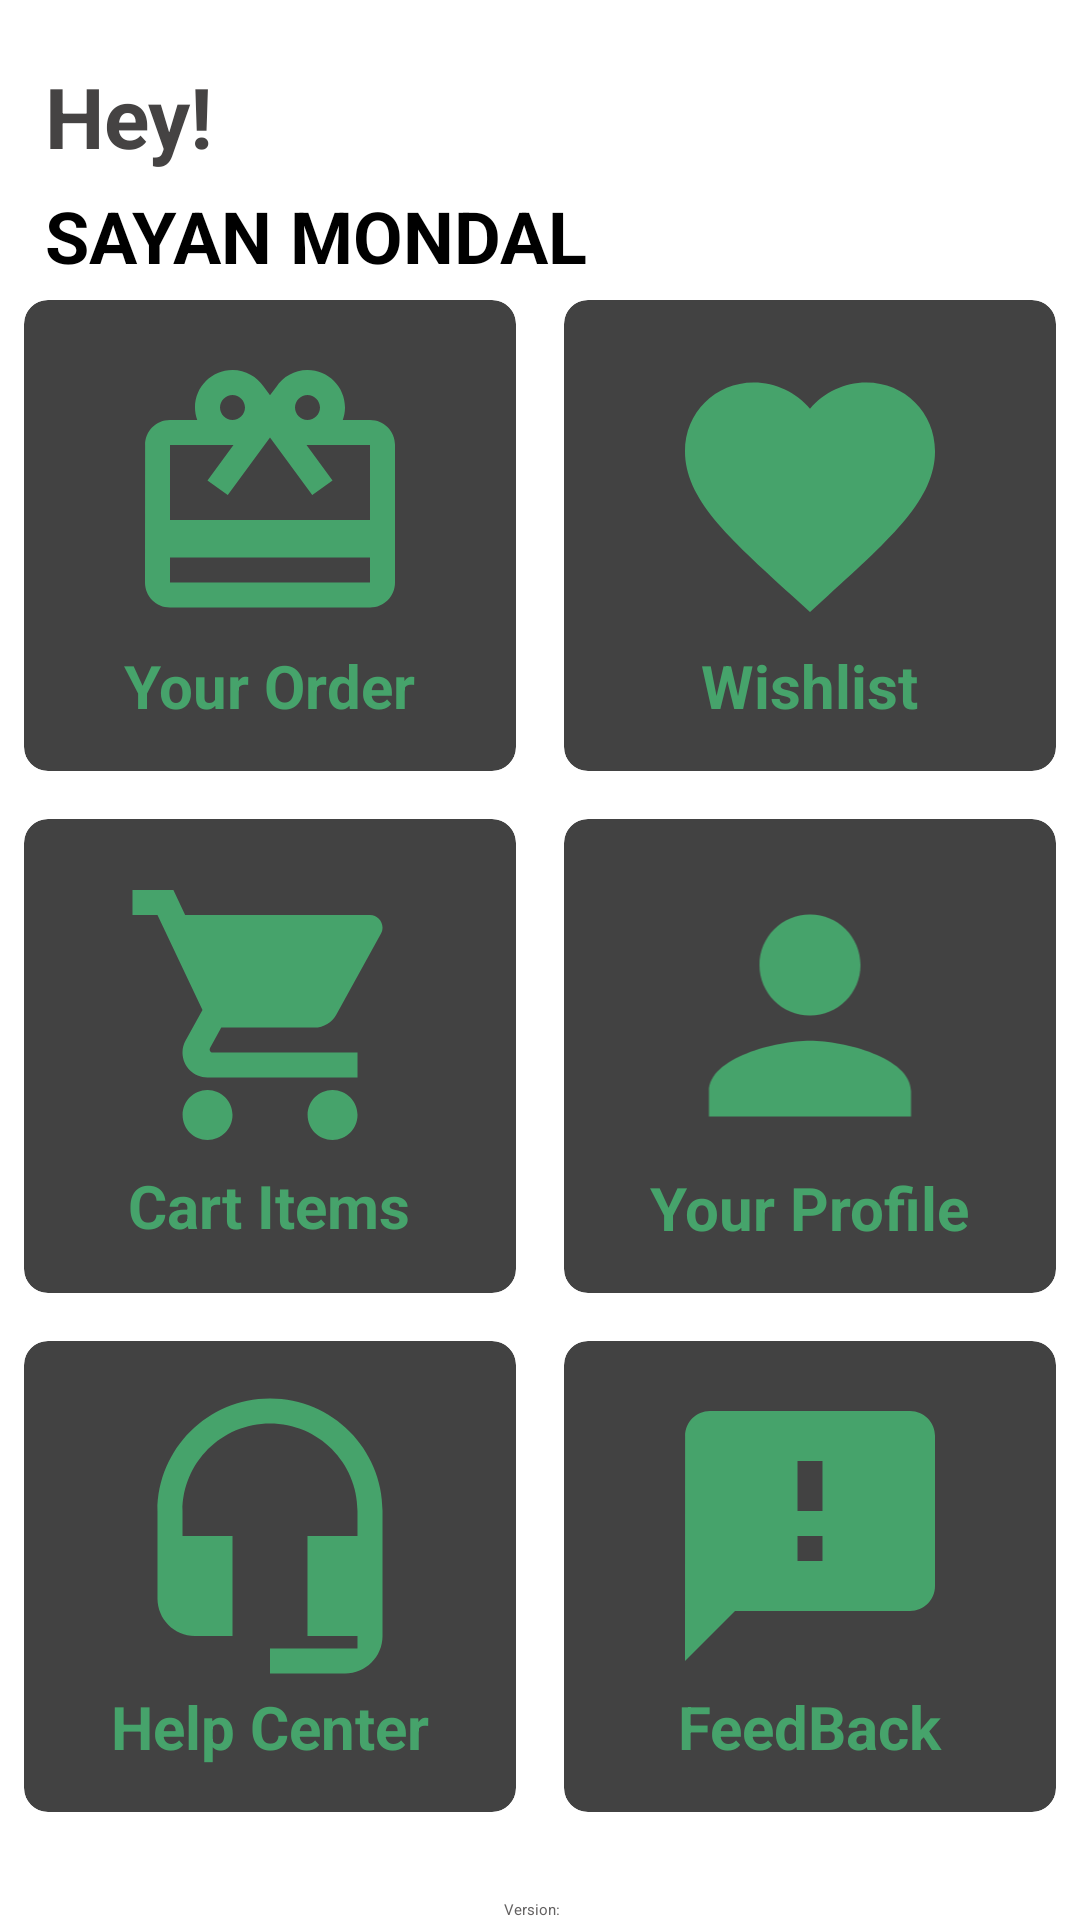

Layout XML and referenced resources for this Android screen:
<!-- AndroidManifest.xml: application theme Theme.Plantonic -->
<!-- res/layout/fragment_profile.xml -->
<?xml version="1.0" encoding="utf-8"?>
<RelativeLayout xmlns:android="http://schemas.android.com/apk/res/android"
    xmlns:tools="http://schemas.android.com/tools"
    android:layout_width="match_parent"
    android:layout_height="match_parent"
    android:background="@drawable/gradient"
    android:backgroundTint="@color/green"
    xmlns:app="http://schemas.android.com/apk/res-auto"
    tools:context=".ProfileFragment">

    <LinearLayout
        android:id="@+id/line1"
        android:layout_width="match_parent"
        android:layout_height="100dp"
        android:orientation="vertical">

        <TextView
            android:layout_width="wrap_content"
            android:layout_height="wrap_content"
            android:text="Hey!"
            android:textSize="28dp"
            android:textStyle="bold"
            android:layout_marginLeft="15dp"
            android:layout_marginTop="20dp"
            android:textColor="#454343"/>

        <TextView
            android:layout_width="wrap_content"
            android:layout_height="wrap_content"
            android:text="SAYAN MONDAL"
            android:textSize="24dp"
            android:layout_marginTop="5dp"
            android:layout_marginLeft="15dp"
            android:textStyle="bold"
            android:textColor="@color/black"/>

    </LinearLayout>

    <LinearLayout
        android:layout_width="match_parent"
        android:layout_height="match_parent"
        android:layout_below="@+id/line1"
        android:orientation="vertical"
        android:weightSum="3"
        android:layout_marginBottom="20dp">
        <LinearLayout
    android:layout_width="match_parent"
    android:layout_height="wrap_content"
    android:weightSum="2"
            android:layout_weight="1">
    <androidx.cardview.widget.CardView
        android:layout_width="wrap_content"
        android:layout_height="match_parent"
        android:layout_weight="1"
        android:layout_rowWeight="1"
        android:layout_columnWeight="1"
        android:layout_gravity="fill"
        android:layout_margin="8dp"
        app:cardCornerRadius="8dp"
        app:cardElevation="8dp">

        <LinearLayout
            android:layout_width="wrap_content"
            android:layout_height="wrap_content"
            android:layout_gravity="center_vertical|center_horizontal"
            android:orientation="vertical">

            <ImageView
                android:id="@+id/orderViewBtn"
                android:layout_width="150dp"
                android:layout_height="100dp"
                android:src="@drawable/order_icon" />

            <TextView
                android:layout_width="wrap_content"
                android:layout_height="wrap_content"
                android:layout_gravity="center"
                android:text="Your Order"
                android:textStyle="bold"
                android:textSize="20dp"
                android:textColor="@color/green"/>
        </LinearLayout>
    </androidx.cardview.widget.CardView>

    <androidx.cardview.widget.CardView
        android:layout_width="wrap_content"
        android:layout_height="match_parent"
        android:layout_weight="1"
        android:layout_rowWeight="1"
        android:layout_columnWeight="1"
        android:layout_gravity="fill"
        android:layout_margin="8dp"
        app:cardCornerRadius="8dp"
        app:cardElevation="8dp">

        <LinearLayout
            android:layout_width="wrap_content"
            android:layout_height="wrap_content"
            android:layout_gravity="center_vertical|center_horizontal"
            android:orientation="vertical">

            <ImageView
                android:id="@+id/wishlistBtn"
                android:layout_width="150dp"
                android:layout_height="100dp"
                android:src="@drawable/wishlist_icon" />

            <TextView
                android:layout_width="wrap_content"
                android:layout_height="wrap_content"
                android:layout_gravity="center"
                android:text="Wishlist"
                android:textStyle="bold"
                android:textSize="20dp"
                android:textColor="@color/green"/>
        </LinearLayout>
    </androidx.cardview.widget.CardView>
</LinearLayout>


        <LinearLayout
            android:layout_width="match_parent"
            android:layout_height="wrap_content"
            android:weightSum="2"
            android:layout_weight="1">
            <androidx.cardview.widget.CardView
                android:layout_width="wrap_content"
                android:layout_height="match_parent"
                android:layout_rowWeight="1"
                android:layout_weight="1"
                android:layout_columnWeight="1"
                android:layout_gravity="fill"
                android:layout_margin="8dp"
                app:cardCornerRadius="8dp"
                app:cardElevation="8dp">

                <LinearLayout
                    android:layout_width="wrap_content"
                    android:layout_height="wrap_content"
                    android:layout_gravity="center_vertical|center_horizontal"
                    android:orientation="vertical">

                    <ImageView
                        android:id="@+id/cartBtn"
                        android:layout_width="150dp"
                        android:layout_height="100dp"
                        android:src="@drawable/cart_icon" />

                    <TextView
                        android:layout_width="wrap_content"
                        android:layout_height="wrap_content"
                        android:layout_gravity="center"
                        android:text="Cart Items"
                        android:textStyle="bold"
                        android:textSize="20dp"
                        android:textColor="@color/green"/>
                </LinearLayout>
            </androidx.cardview.widget.CardView>

            <androidx.cardview.widget.CardView
                android:layout_width="wrap_content"
                android:layout_height="match_parent"
                android:layout_rowWeight="1"
                android:layout_columnWeight="1"
                android:layout_weight="1"
                android:layout_gravity="fill"
                android:layout_margin="8dp"
                app:cardCornerRadius="8dp"
                app:cardElevation="8dp">

                <LinearLayout
                    android:layout_width="wrap_content"
                    android:layout_height="wrap_content"
                    android:layout_gravity="center_vertical|center_horizontal"
                    android:orientation="vertical">

                    <ImageView
                        android:id="@+id/profileBtn"
                        android:layout_width="150dp"
                        android:layout_height="101dp"
                        android:src="@drawable/profile_icon" />

                    <TextView
                        android:layout_width="wrap_content"
                        android:layout_height="wrap_content"
                        android:layout_gravity="center"
                        android:text="Your Profile"
                        android:textStyle="bold"
                        android:textSize="20dp"
                        android:textColor="@color/green"/>
                </LinearLayout>
            </androidx.cardview.widget.CardView>

        </LinearLayout>

        <LinearLayout
            android:layout_width="match_parent"
            android:layout_height="wrap_content"
            android:weightSum="2"
            android:layout_weight="1">

            <androidx.cardview.widget.CardView
                android:layout_width="wrap_content"
                android:layout_height="match_parent"
                android:layout_rowWeight="1"
                android:layout_columnWeight="1"
                android:layout_gravity="fill"
                android:layout_margin="8dp"
                app:cardCornerRadius="8dp"
                app:cardElevation="8dp"
                android:layout_weight="1">

                <LinearLayout
                    android:layout_width="wrap_content"
                    android:layout_height="wrap_content"
                    android:layout_gravity="center_vertical|center_horizontal"
                    android:orientation="vertical"
                    >

                    <ImageView
                        android:id="@+id/helpCenterBtn"
                        android:layout_width="150dp"
                        android:layout_height="100dp"
                        android:src="@drawable/help_center_icon" />

                    <TextView
                        android:layout_width="wrap_content"
                        android:layout_height="wrap_content"
                        android:layout_gravity="center"
                        android:text="Help Center"
                        android:textStyle="bold"
                        android:textSize="20dp"
                        android:textColor="@color/green"/>
                </LinearLayout>
            </androidx.cardview.widget.CardView>

            <androidx.cardview.widget.CardView
                android:layout_width="wrap_content"
                android:layout_height="match_parent"
                android:layout_row="2"
                android:layout_rowWeight="1"
                android:layout_column="1"
                android:layout_columnWeight="1"
                android:layout_gravity="fill"
                android:layout_margin="8dp"
                app:cardCornerRadius="8dp"
                app:cardElevation="8dp"
                android:layout_weight="1">

                <LinearLayout
                    android:layout_width="wrap_content"
                    android:layout_height="wrap_content"
                    android:layout_gravity="center_vertical|center_horizontal"
                    android:orientation="vertical">

                    <ImageView
                        android:id="@+id/feedbackBtn"
                        android:layout_width="150dp"
                        android:layout_height="100dp"
                        android:src="@drawable/feedback_icon" />

                    <TextView
                        android:layout_width="wrap_content"
                        android:layout_height="wrap_content"
                        android:layout_gravity="center"
                        android:text="FeedBack"
                        android:textStyle="bold"
                        android:textSize="20dp"
                        android:textColor="@color/green"/>
                </LinearLayout>
            </androidx.cardview.widget.CardView>
        </LinearLayout>

    </LinearLayout>
    <LinearLayout
        android:layout_width="wrap_content"
        android:layout_height="wrap_content"
        android:layout_marginTop="20dp"
        android:layout_centerHorizontal="true"
        android:layout_alignParentBottom="true"
        android:gravity="center|bottom"
        android:orientation="horizontal">

        <TextView
            android:layout_width="wrap_content"
            android:layout_height="wrap_content"
            android:text="Version:"
            android:textColor="#636161"
            />

        <TextView
            android:id="@+id/versionCode"
            android:layout_width="wrap_content"
            android:layout_height="wrap_content"
            android:layout_marginLeft="5dp"
            android:textColor="#636161" />
    </LinearLayout>


</RelativeLayout>
<!-- resources referenced by this layout -->
<resources>
  <color name="black">#FF000000</color>
  <color name="green">#46A36B</color>
  <!-- drawable cart_icon (drawable) -->
  <vector android:height="26dp" android:tint="#46A36B"
      android:viewportHeight="24" android:viewportWidth="24"
      android:width="26dp" xmlns:android="http://schemas.android.com/apk/res/android">
      <path android:fillColor="@android:color/white" android:pathData="M7,18c-1.1,0 -1.99,0.9 -1.99,2S5.9,22 7,22s2,-0.9 2,-2 -0.9,-2 -2,-2zM1,2v2h2l3.6,7.59 -1.35,2.45c-0.16,0.28 -0.25,0.61 -0.25,0.96 0,1.1 0.9,2 2,2h12v-2L7.42,15c-0.14,0 -0.25,-0.11 -0.25,-0.25l0.03,-0.12 0.9,-1.63h7.45c0.75,0 1.41,-0.41 1.75,-1.03l3.58,-6.49c0.08,-0.14 0.12,-0.31 0.12,-0.48 0,-0.55 -0.45,-1 -1,-1L5.21,4l-0.94,-2L1,2zM17,18c-1.1,0 -1.99,0.9 -1.99,2s0.89,2 1.99,2 2,-0.9 2,-2 -0.9,-2 -2,-2z"/>
  </vector>
  <!-- drawable feedback_icon (drawable) -->
  <vector android:height="24dp" android:tint="#46A36B"
      android:viewportHeight="24" android:viewportWidth="24"
      android:width="24dp" xmlns:android="http://schemas.android.com/apk/res/android">
      <path android:fillColor="@android:color/white" android:pathData="M20,2L4,2c-1.1,0 -1.99,0.9 -1.99,2L2,22l4,-4h14c1.1,0 2,-0.9 2,-2L22,4c0,-1.1 -0.9,-2 -2,-2zM13,14h-2v-2h2v2zM13,10h-2L11,6h2v4z"/>
  </vector>
  <!-- drawable help_center_icon (drawable) -->
  <vector android:height="30dp" android:tint="#46A36B"
      android:viewportHeight="24" android:viewportWidth="24"
      android:width="30dp" xmlns:android="http://schemas.android.com/apk/res/android">
      <path android:fillColor="@android:color/white" android:pathData="M12,1c-4.97,0 -9,4.03 -9,9v7c0,1.66 1.34,3 3,3h3v-8H5v-2c0,-3.87 3.13,-7 7,-7s7,3.13 7,7v2h-4v8h4v1h-7v2h6c1.66,0 3,-1.34 3,-3V10c0,-4.97 -4.03,-9 -9,-9z"/>
  </vector>
  <!-- drawable profile_icon (drawable) -->
  <vector android:height="30dp" android:tint="#46A36B"
      android:viewportHeight="24" android:viewportWidth="24"
      android:width="30dp" xmlns:android="http://schemas.android.com/apk/res/android">
      <path android:fillColor="@android:color/white" android:pathData="M12,12c2.21,0 4,-1.79 4,-4s-1.79,-4 -4,-4 -4,1.79 -4,4 1.79,4 4,4zM12,14c-2.67,0 -8,1.34 -8,4v2h16v-2c0,-2.66 -5.33,-4 -8,-4z"/>
  </vector>
  <!-- drawable wishlist_icon (drawable) -->
  <vector android:height="30dp" android:tint="#46A36B"
      android:viewportHeight="24" android:viewportWidth="24"
      android:width="30dp" xmlns:android="http://schemas.android.com/apk/res/android">
      <path android:fillColor="@android:color/white" android:pathData="M12,21.35l-1.45,-1.32C5.4,15.36 2,12.28 2,8.5 2,5.42 4.42,3 7.5,3c1.74,0 3.41,0.81 4.5,2.09C13.09,3.81 14.76,3 16.5,3 19.58,3 22,5.42 22,8.5c0,3.78 -3.4,6.86 -8.55,11.54L12,21.35z"/>
  </vector>
  <style name="Theme.Plantonic" parent="Theme.MaterialComponents.Light.NoActionBar">
          
          <item name="colorPrimary">@color/purple_500</item>
          <item name="colorPrimaryVariant">@color/purple_700</item>
          <item name="colorOnPrimary">@color/white</item>
          
          <item name="colorSecondary">@color/teal_200</item>
          <item name="colorSecondaryVariant">@color/teal_700</item>
          <item name="colorOnSecondary">@color/black</item>
          
          <item name="android:statusBarColor">@color/white</item>
          <item name="android:windowLightStatusBar">true</item>
          
      </style>
  <color name="purple_500">#46A36B</color>
  <color name="purple_700">#FF3700B3</color>
  <color name="white">#FFFFFFFF</color>
  <color name="teal_200">@color/green</color>
  <color name="teal_700">#FF018786</color>
</resources>
